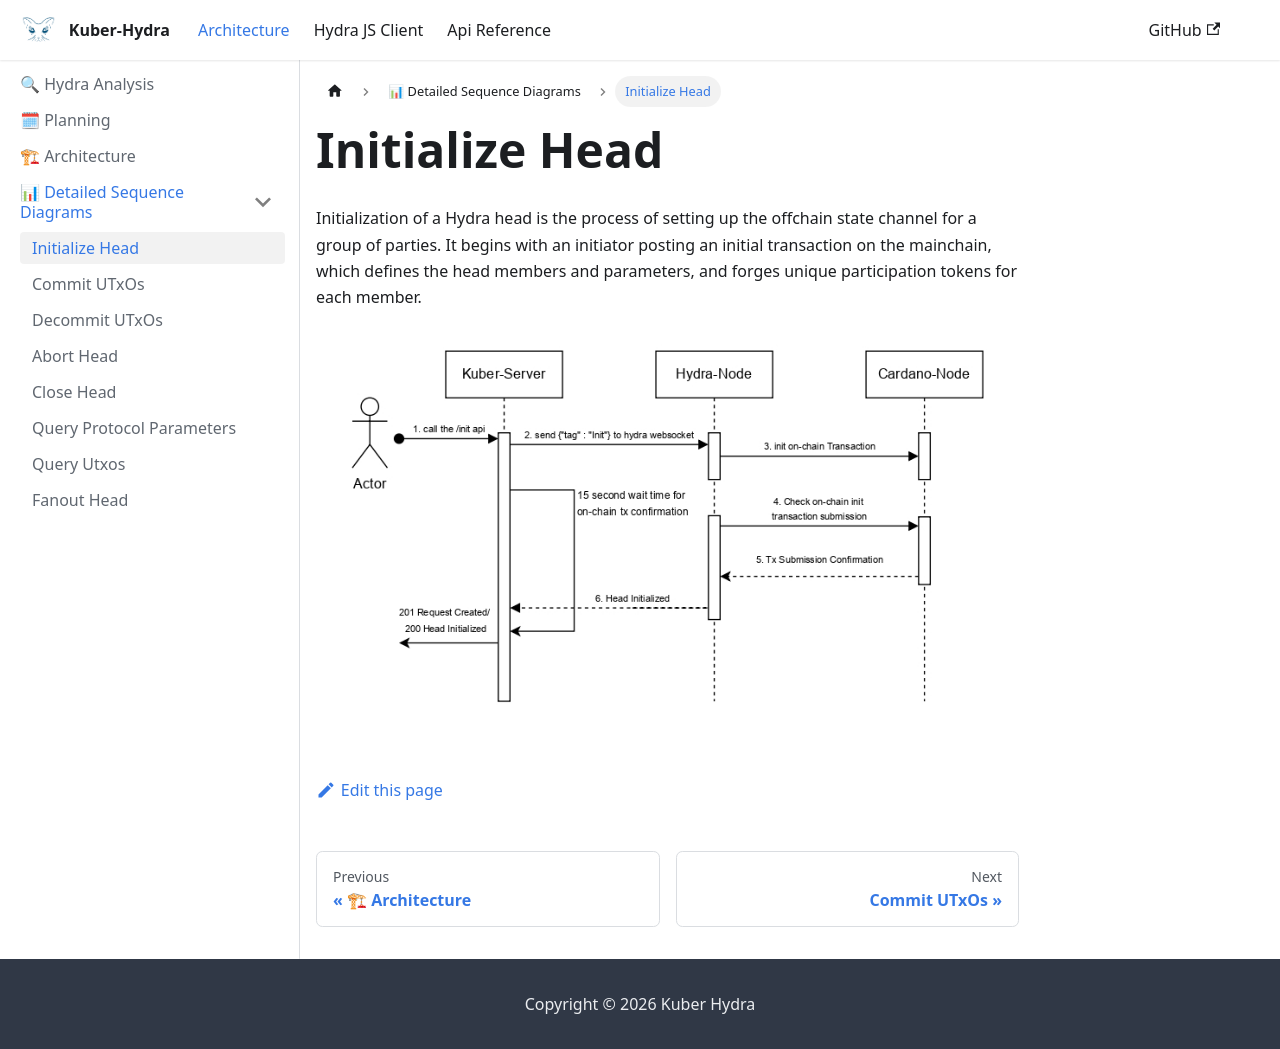

repository: dQuadrant/kuber · page: hydra_docusaurus/docs/sequenceDiagrams/initialize_head/index.html · generator: docusaurus

---
title: Initialize Head
---


Initialization of a Hydra head is the process of setting up the offchain state channel for a group of parties. It begins with an initiator posting an initial transaction on the mainchain, which defines the head members and parameters, and forges unique participation tokens for each member.

![Initialize Head](../../static/img/init.jpg)
